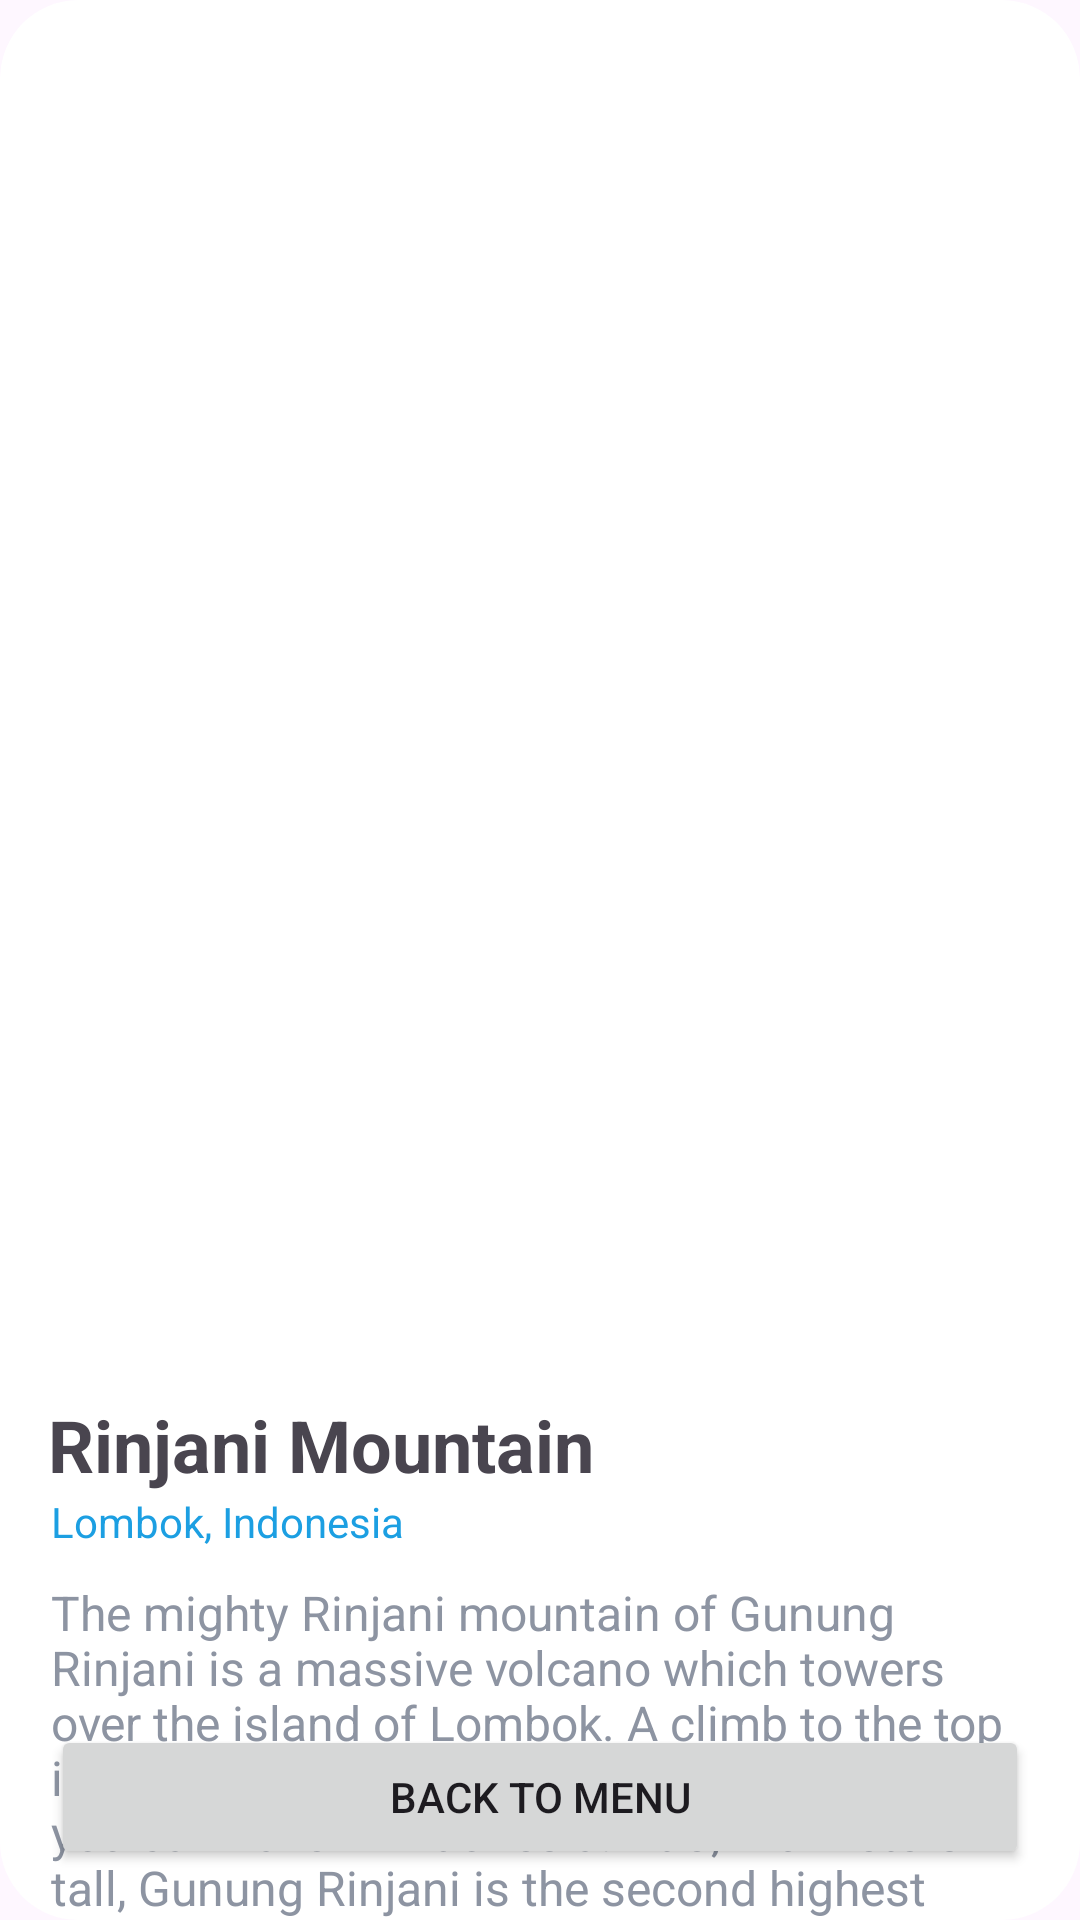

Android layout source for this screen:
<!-- AndroidManifest.xml: application theme Theme.Travelink -->
<!-- res/layout/activity_detail.xml -->
<?xml version="1.0" encoding="utf-8"?>
<androidx.constraintlayout.widget.ConstraintLayout xmlns:android="http://schemas.android.com/apk/res/android"
    xmlns:app="http://schemas.android.com/apk/res-auto"
    xmlns:tools="http://schemas.android.com/tools"
    android:layout_width="match_parent"
    android:layout_height="match_parent"
    tools:context=".detail.DetailActivity">

    <androidx.cardview.widget.CardView
        android:id="@+id/cardView"
        android:layout_width="match_parent"
        android:layout_height="wrap_content"
        app:cardCornerRadius="26dp"
        app:layout_constraintEnd_toEndOf="parent"
        app:layout_constraintStart_toStartOf="parent"
        app:layout_constraintTop_toTopOf="parent"
        android:translationZ="-2dp">

        <ImageView
            android:id="@+id/imageView"
            android:layout_width="match_parent"
            android:layout_height="500dp"
            android:scaleType="centerCrop"
            tools:src="@tools:sample/avatars" />

    </androidx.cardview.widget.CardView>

    <androidx.constraintlayout.widget.ConstraintLayout
        android:id="@+id/rounded"
        android:layout_width="match_parent"
        android:layout_height="0dp"

        android:layout_marginTop="-52dp"
        android:background="@drawable/rounded_corner"
        app:layout_constraintBottom_toBottomOf="parent"
        app:layout_constraintEnd_toEndOf="parent"
        app:layout_constraintHorizontal_bias="0.0"
        app:layout_constraintStart_toStartOf="parent"
        app:layout_constraintTop_toBottomOf="@+id/cardView"
        app:layout_constraintVertical_bias="0.0">

        <androidx.constraintlayout.widget.Guideline
            android:id="@+id/guideline2"
            android:layout_width="wrap_content"
            android:layout_height="wrap_content"
            android:layout_marginTop="388dp"
            android:orientation="horizontal"
            app:layout_constraintTop_toBottomOf="parent" />

        <TextView
            android:id="@+id/textView"
            android:layout_width="0dp"
            android:layout_height="wrap_content"
            android:layout_marginStart="15dp"
            android:layout_marginTop="16dp"
            android:gravity="left"
            android:text="Rinjani Mountain"
            android:textSize="24sp"
            android:textStyle="bold"
            app:layout_constraintEnd_toEndOf="parent"
            app:layout_constraintStart_toStartOf="parent"
            app:layout_constraintTop_toTopOf="parent" />

        <TextView
            android:id="@+id/textView2"
            android:layout_width="match_parent"
            android:layout_height="wrap_content"
            android:layout_marginStart="16dp"
            android:gravity="left"
            android:text="Lombok, Indonesia"
            android:textColor="#1C9FE2"
            app:layout_constraintBottom_toTopOf="@+id/textView3"
            app:layout_constraintEnd_toEndOf="parent"
            app:layout_constraintHorizontal_bias="0.498"
            app:layout_constraintStart_toStartOf="parent"
            app:layout_constraintTop_toBottomOf="@+id/textView" />

        <TextView
            android:id="@+id/textView3"
            android:layout_width="0dp"
            android:layout_height="wrap_content"
            android:layout_marginStart="16dp"
            android:layout_marginTop="10dp"
            android:layout_marginEnd="16dp"
            android:lineHeight="55px"
            android:text="The mighty Rinjani mountain of Gunung Rinjani is a massive volcano which towers over the island of Lombok. A climb to the top is one of the most exhilarating experiences you can have in Indonesia. At 3,726 meters tall, Gunung Rinjani is the second highest mountain in Indonesia..."
            android:textColor="#8D94A2"
            android:textFontWeight="400"
            android:textSize="16sp"
            app:layout_constraintEnd_toEndOf="parent"
            app:layout_constraintHorizontal_bias="0.0"
            app:layout_constraintStart_toStartOf="parent"
            app:layout_constraintTop_toBottomOf="@+id/textView2" />

        <Button
            android:id="@+id/button"
            android:layout_width="match_parent"
            android:layout_height="wrap_content"
            android:layout_margin="16dp"
            android:layout_marginTop="19dp"
            android:layout_marginBottom="16dp"
            android:text="Back To Menu"
            app:layout_constraintBottom_toBottomOf="parent"
            app:layout_constraintEnd_toEndOf="parent"
            app:layout_constraintHorizontal_bias="0.515"
            app:layout_constraintStart_toStartOf="parent"
            app:layout_constraintTop_toBottomOf="@+id/textView3"
            app:layout_constraintVertical_bias="1.0" />


        <androidx.recyclerview.widget.RecyclerView
            android:id="@+id/recyclerView2"
            android:layout_width="match_parent"
            android:layout_height="100dp"
            android:layout_marginBottom="13dp"
            android:orientation="horizontal"
            android:padding="0dp"
            app:layoutManager="androidx.recyclerview.widget.GridLayoutManager"
            app:layout_constraintBottom_toTopOf="@+id/button"
            tools:layout_editor_absoluteX="1dp">

        </androidx.recyclerview.widget.RecyclerView>

        <TextView
            android:layout_width="wrap_content"
            android:layout_height="wrap_content"
            android:layout_gravity="center_horizontal"
            android:layout_marginStart="17dp"
            android:layout_marginTop="10dp"
            android:text="Recommendation"
            android:textSize="20sp"
            android:textStyle="bold"
            app:layout_constraintStart_toStartOf="parent"
            app:layout_constraintTop_toBottomOf="@+id/textView3" />

        <TextView
            android:id="@+id/textView5"
            android:layout_width="wrap_content"
            android:layout_height="wrap_content"
            android:layout_marginEnd="15dp"
            android:layout_marginBottom="22dp"
            android:text="4,8"
            android:textSize="18sp"
            android:textStyle="bold"
            app:layout_constraintBottom_toTopOf="@+id/recyclerView2"
            app:layout_constraintEnd_toEndOf="parent" />

        <ImageView
            android:id="@+id/imageView7"
            android:layout_width="wrap_content"
            android:layout_height="wrap_content"
            android:layout_marginEnd="1dp"
            android:layout_marginBottom="21dp"
            android:src="@drawable/ic_star_18"
            app:layout_constraintBottom_toTopOf="@+id/recyclerView2"
            app:layout_constraintEnd_toStartOf="@+id/textView5" />

    </androidx.constraintlayout.widget.ConstraintLayout>

</androidx.constraintlayout.widget.ConstraintLayout>
<!-- resources referenced by this layout -->
<resources>
  <!-- drawable rounded_corner (drawable) -->
  <?xml version="1.0" encoding="utf-8"?>
  <shape xmlns:android="http://schemas.android.com/apk/res/android" >
      <solid android:color="#ffffff" />
  
      <padding
          android:left="1dp"
          android:right="1dp"
          android:bottom="1dp"
          android:top="1dp" />
  
      <corners android:radius="26dp" />
  </shape>
  <style name="Theme.Travelink" parent="Base.Theme.Travelink" />
  <style name="Base.Theme.Travelink" parent="Theme.Material3.DayNight.NoActionBar">
          
          
      </style>
</resources>
